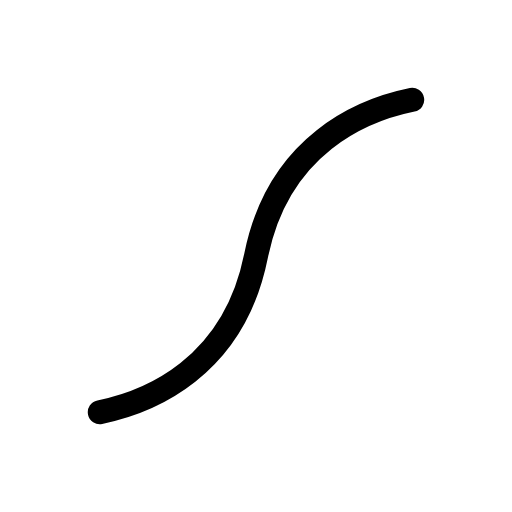
t = 0.00 s
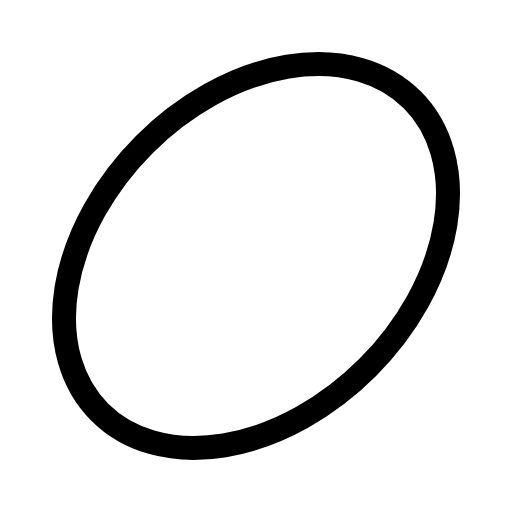
t = 0.30 s
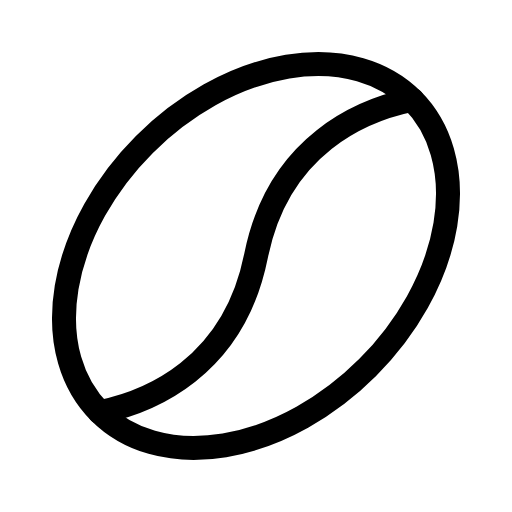
t = 0.68 s
t = 1.05 s: frame unchanged from t = 0.68 s, image omitted
t = 1.43 s: frame unchanged from t = 0.68 s, image omitted

The animated SVG that drew these frames (rendered in a browser with its animation timeline set to each time). Animation: 1 CSS @keyframes rule; one cycle of 1.80 s, repeats indefinitely.

<svg xmlns="http://www.w3.org/2000/svg" viewBox="0 0 256 256">
  <style>
    .draw-line {
      stroke-dasharray: 2000;
      stroke-dashoffset: 0;
    }
    svg:hover .draw-line {
      animation: phosphor-draw-in 1.5s ease-in-out infinite;
    }
    @keyframes phosphor-draw-in {
      0%   { stroke-dashoffset: 2000; }
      100% { stroke-dashoffset: 0; }
    }
  </style><rect width="256" height="256" fill="none"/><ellipse cx="128" cy="128" rx="110.47" ry="78.91" transform="translate(-53.02 128) rotate(-45)" fill="none" stroke="currentColor" stroke-linecap="round" stroke-linejoin="round" stroke-width="12" class="draw-line" pathLength="1" style="animation-delay: 0s"/><path d="M206.11,49.89c-24.51,5-66.9,22-78.11,78.11s-53.6,73.09-78.11,78.11" fill="none" stroke="currentColor" stroke-linecap="round" stroke-linejoin="round" stroke-width="12" class="draw-line" pathLength="1" style="animation-delay: 0.3s"/></svg>
